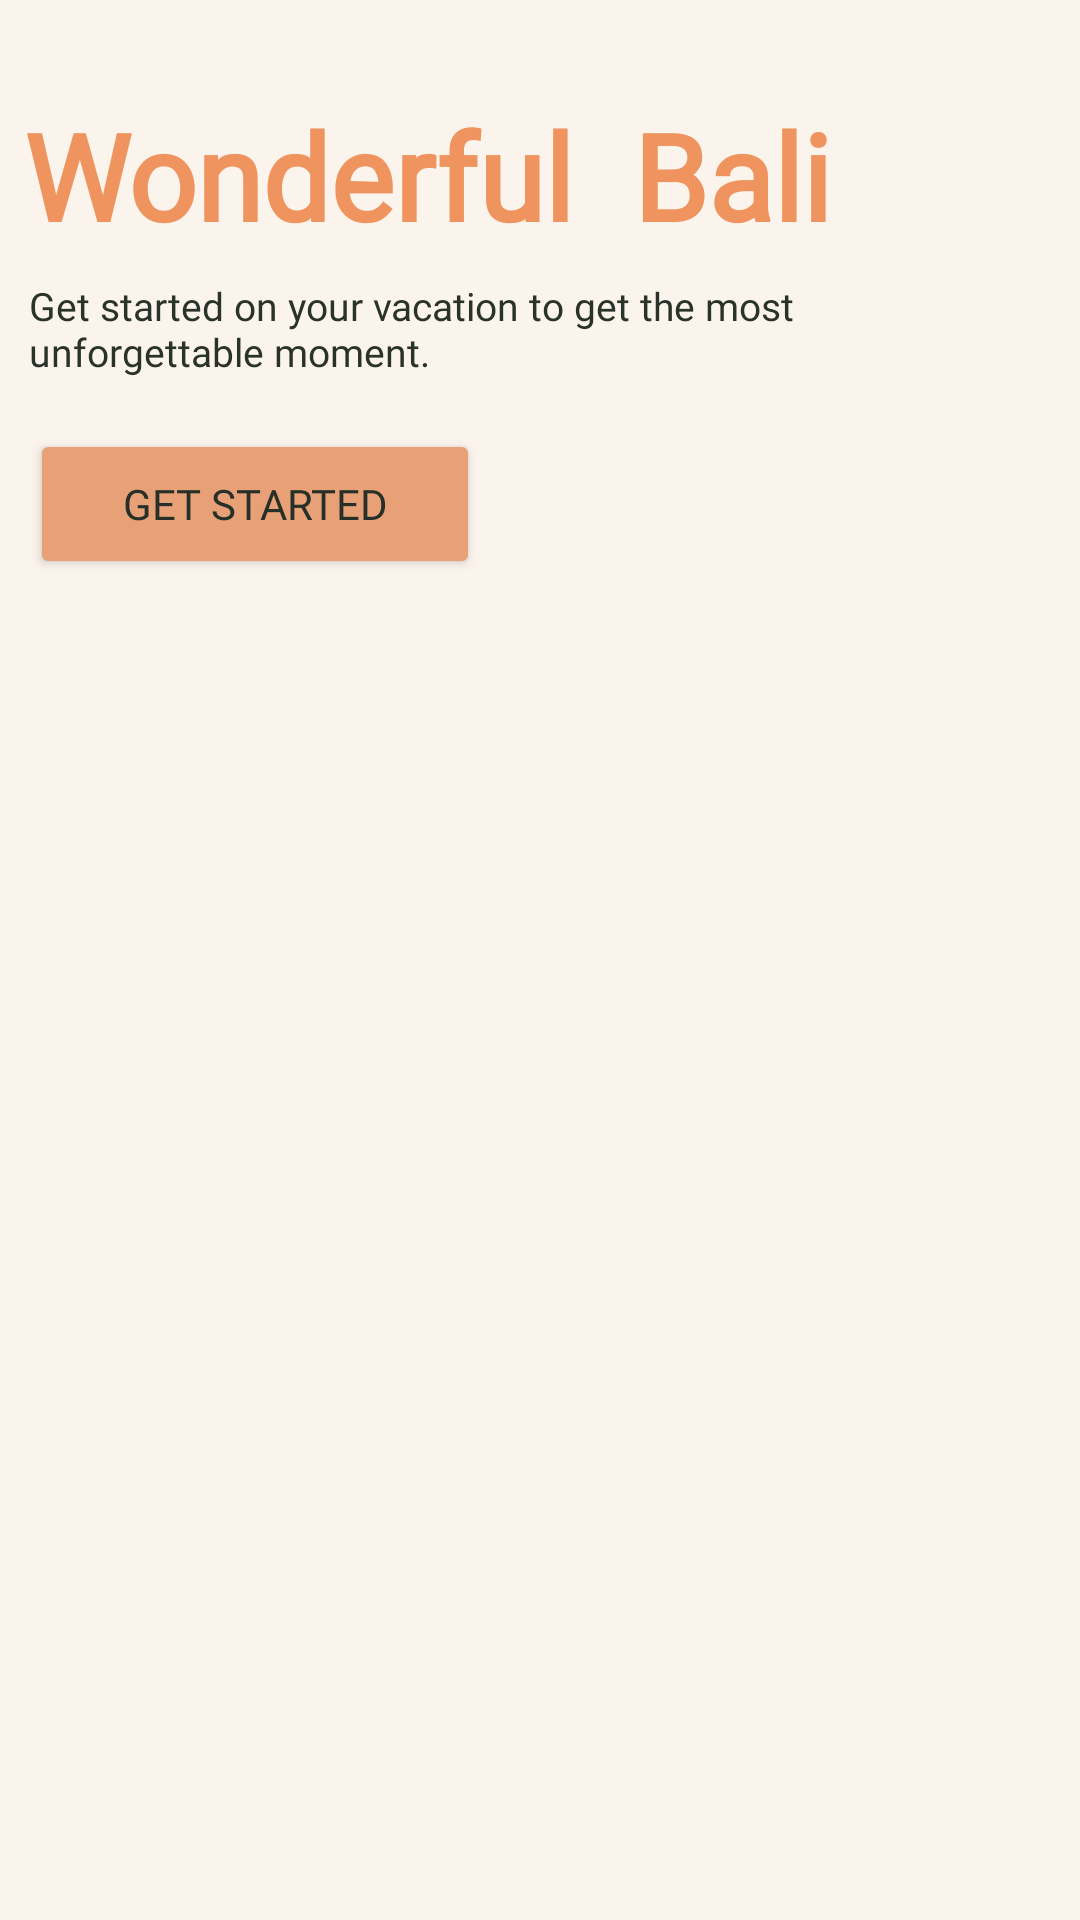

Produce the Android XML layout that renders to this screen, including the resource entries it uses.
<!-- AndroidManifest.xml: application theme Theme.CariinApp -->
<!-- res/layout/activity_get_start.xml -->
<?xml version="1.0" encoding="utf-8"?>
<androidx.constraintlayout.widget.ConstraintLayout xmlns:android="http://schemas.android.com/apk/res/android"
    xmlns:app="http://schemas.android.com/apk/res-auto"
    xmlns:tools="http://schemas.android.com/tools"
    android:layout_width="match_parent"
    android:layout_height="match_parent"
    android:background="#FBF4EC"
    android:theme="@style/Theme.AppCompat.Light.NoActionBar"
    tools:context=".splash.GetStart">


    <FrameLayout
        android:id="@+id/frameLayout"
        android:layout_width="match_parent"
        android:layout_height="match_parent"
        android:paddingTop="150dp">

        <ImageView
            android:layout_width="match_parent"
            android:layout_height="match_parent"
            android:scaleType="centerCrop"
            android:src="@drawable/balibackground" />

        <LinearLayout
            android:layout_width="match_parent"
            android:layout_height="match_parent"
            android:orientation="vertical">


        </LinearLayout>

    </FrameLayout>

    <ImageView
        android:id="@+id/Logo"
        android:layout_width="70dp"
        android:layout_height="40dp"
        android:layout_marginTop="40dp"
        android:src="@drawable/cariin_logo"
        app:layout_constraintBottom_toTopOf="@+id/frameLayout"
        app:layout_constraintLeft_toLeftOf="@+id/frameLayout"
        app:layout_constraintStart_toStartOf="@+id/frameLayout"
        app:layout_constraintTop_toTopOf="parent"
        app:layout_constraintVertical_bias="0.5" />

    <TextView
        android:id="@+id/Donthaveaccount"
        android:layout_width="350dp"
        android:layout_height="wrap_content"
        android:layout_marginStart="8dp"
        android:layout_marginTop="32dp"
        android:fontFamily="@font/roboto_regular"
        android:gravity="left"
        android:text="Wonderful  Bali"
        android:textColor="@color/peach"
        android:textSize="40sp"
        android:textStyle="bold"
        app:layout_constraintBottom_toBottomOf="@id/Logo"
        app:layout_constraintStart_toStartOf="parent"
        app:layout_constraintTop_toTopOf="parent"
        app:layout_constraintVertical_bias="0.01" />

    <TextView
        android:id="@+id/deskripsi"
        android:layout_width="300dp"
        android:layout_height="40dp"
        android:layout_marginStart="8dp"
        android:layout_marginTop="8dp"
        android:layout_marginEnd="16dp"
        android:fontFamily="@font/roboto_reguler"
        android:gravity="left"
        android:text="Get started on your vacation to get the most unforgettable moment."
        android:textColor="#2A332A"
        android:textSize="13sp"
        app:layout_constraintEnd_toEndOf="@id/Donthaveaccount"
        app:layout_constraintHorizontal_bias="0.047"
        app:layout_constraintStart_toStartOf="parent"
        app:layout_constraintTop_toBottomOf="@id/Donthaveaccount"/>


    <Button
        android:id="@+id/btnGetstarted"
        android:layout_width="150dp"
        android:layout_height="50dp"
        android:layout_marginLeft="10dp"
        android:layout_marginTop="10dp"
        android:backgroundTint="#E8A177"
        android:fontFamily="@font/roboto_reguler"
        android:text="Get Started"
        android:textColor="#273028"
        app:layout_constraintEnd_toEndOf="parent"
        app:layout_constraintHorizontal_bias="0.0"
        app:layout_constraintStart_toStartOf="parent"
        app:layout_constraintTop_toBottomOf="@id/deskripsi" />


    <androidx.constraintlayout.widget.Barrier
        android:id="@+id/barrier2"
        android:layout_width="wrap_content"
        android:layout_height="wrap_content"
        app:barrierDirection="top" />

</androidx.constraintlayout.widget.ConstraintLayout>
<!-- resources referenced by this layout -->
<resources>
  <color name="peach">#EF945F</color>
  <style name="Theme.CariinApp" parent="Base.Theme.CariinApp" />
  <style name="Base.Theme.CariinApp" parent="Theme.MaterialComponents.DayNight">
          
          <item name="colorPrimary">@color/peach</item>
          <item name="colorPrimaryVariant">@color/peach</item>
          <item name="android:button">@color/darkgrey</item>
          
      </style>
  <color name="darkgrey">#4C5A60</color>
</resources>
